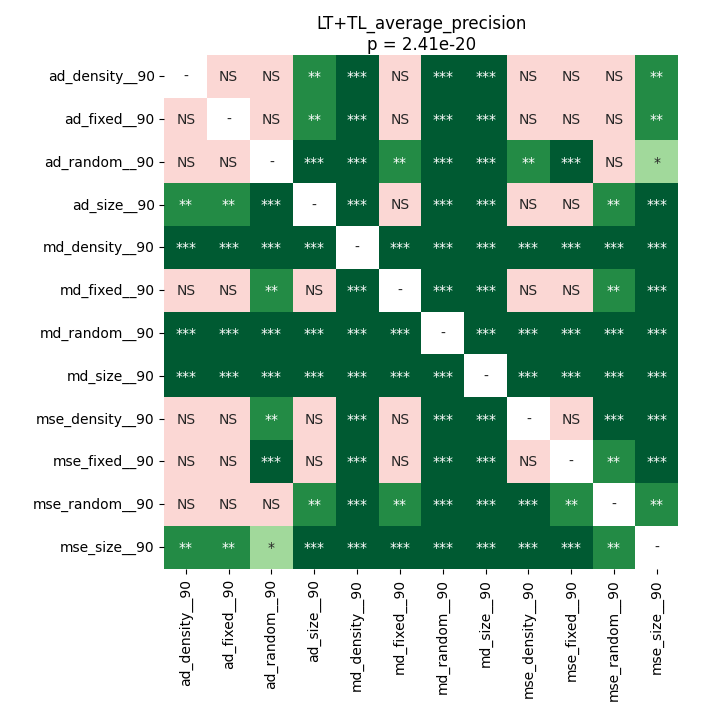

Source data for this figure (header and first rows):
	ad_density__90	ad_fixed__90	ad_random__90	ad_size__90	md_density__90	md_fixed__90	md_random__90	md_size__90	mse_density__90	mse_fixed__90	mse_random__90	mse_size__90
ad_density__90	1.0	0.9399	0.1502	0.008828	6.103515625e-05	0.3332	6.103515625e-05	6.103515625e-05	0.08463	0.1995	0.1302	0.003279
ad_fixed__90	0.9399	1.0	0.1302	0.001291	6.103515625e-05	0.1426	6.103515625e-05	6.103515625e-05	0.05849	0.05849	0.1502	0.0074
ad_random__90	0.1502	0.1302	1.0	0.0001119	6.103515625e-05	0.001007	6.103515625e-05	6.103515625e-05	0.006132	0.0001119	0.8335	0.018
ad_size__90	0.008828	0.001291	0.0001119	1.0	6.103515625e-05	0.625	6.103515625e-05	6.103515625e-05	0.7668	0.5622	0.003279	0.0002722
md_density__90	6.103515625e-05	6.103515625e-05	6.103515625e-05	6.103515625e-05	1.0	6.103515625e-05	6.103515625e-05	6.103515625e-05	6.103515625e-05	6.103515625e-05	6.103515625e-05	6.103515625e-05
md_fixed__90	0.3332	0.1426	0.001007	0.625	6.103515625e-05	1.0	6.103515625e-05	6.103515625e-05	0.1502	0.4687	0.003279	0.0001119
md_random__90	6.103515625e-05	6.103515625e-05	6.103515625e-05	6.103515625e-05	6.103515625e-05	6.103515625e-05	1.0	6.103515625e-05	6.103515625e-05	6.103515625e-05	6.103515625e-05	6.103515625e-05
md_size__90	6.103515625e-05	6.103515625e-05	6.103515625e-05	6.103515625e-05	6.103515625e-05	6.103515625e-05	6.103515625e-05	1.0	6.103515625e-05	6.103515625e-05	6.103515625e-05	6.103515625e-05
mse_density__90	0.08463	0.05849	0.006132	0.7668	6.103515625e-05	0.1502	6.103515625e-05	6.103515625e-05	1.0	0.413	6.103515625e-05	6.103515625e-05
mse_fixed__90	0.1995	0.05849	0.0001119	0.5622	6.103515625e-05	0.4687	6.103515625e-05	6.103515625e-05	0.413	1.0	0.004028	6.103515625e-05
mse_random__90	0.1302	0.1502	0.8335	0.003279	6.103515625e-05	0.003279	6.103515625e-05	6.103515625e-05	6.103515625e-05	0.004028	1.0	0.001662
mse_size__90	0.003279	0.0074	0.018	0.0002722	6.103515625e-05	0.0001119	6.103515625e-05	6.103515625e-05	6.103515625e-05	6.103515625e-05	0.001662	1.0
